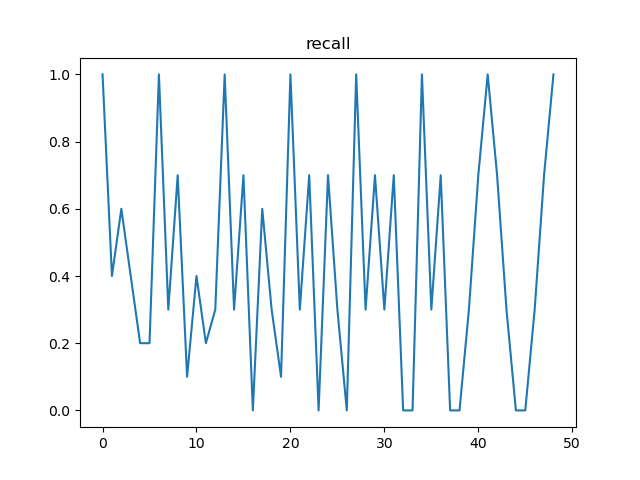

Values plotted in this chart, from the file beside it:
, t, recall, n
0, 12, 1.0, 100
1, 24, 0.4, 56
2, 36, 0.6, 44
3, 48, 0.4, 22
4, 60, 0.2, 28
5, 72, 0.2, 22
6, 84, 1.0, 100
7, 96, 0.3, 51
8, 108, 0.7, 49
9, 120, 0.1, 26
10, 132, 0.4, 25
11, 144, 0.2, 25
12, 156, 0.3, 24
13, 168, 1.0, 100
14, 180, 0.3, 50
15, 192, 0.7, 50
16, 204, 0.0, 25
17, 216, 0.6, 25
18, 228, 0.3, 25
19, 240, 0.1, 25
20, 252, 1.0, 100
21, 264, 0.3, 50
22, 276, 0.7, 50
23, 288, 0.0, 25
24, 300, 0.7, 25
25, 312, 0.3, 25
26, 324, 0.0, 25
27, 336, 1.0, 100
28, 348, 0.3, 50
29, 360, 0.7, 50
30, 372, 0.3, 25
31, 384, 0.7, 25
32, 396, 0.0, 25
33, 408, 0.0, 25
34, 420, 1.0, 100
35, 432, 0.3, 50
36, 444, 0.7, 50
37, 456, 0.0, 25
38, 468, 0.0, 25
39, 480, 0.3, 25
40, 492, 0.7, 25
41, 504, 1.0, 100
42, 516, 0.7, 50
43, 528, 0.3, 50
44, 540, 0.0, 25
45, 552, 0.0, 25
46, 564, 0.3, 25
47, 576, 0.7, 25
48, 588, 1.0, 100
